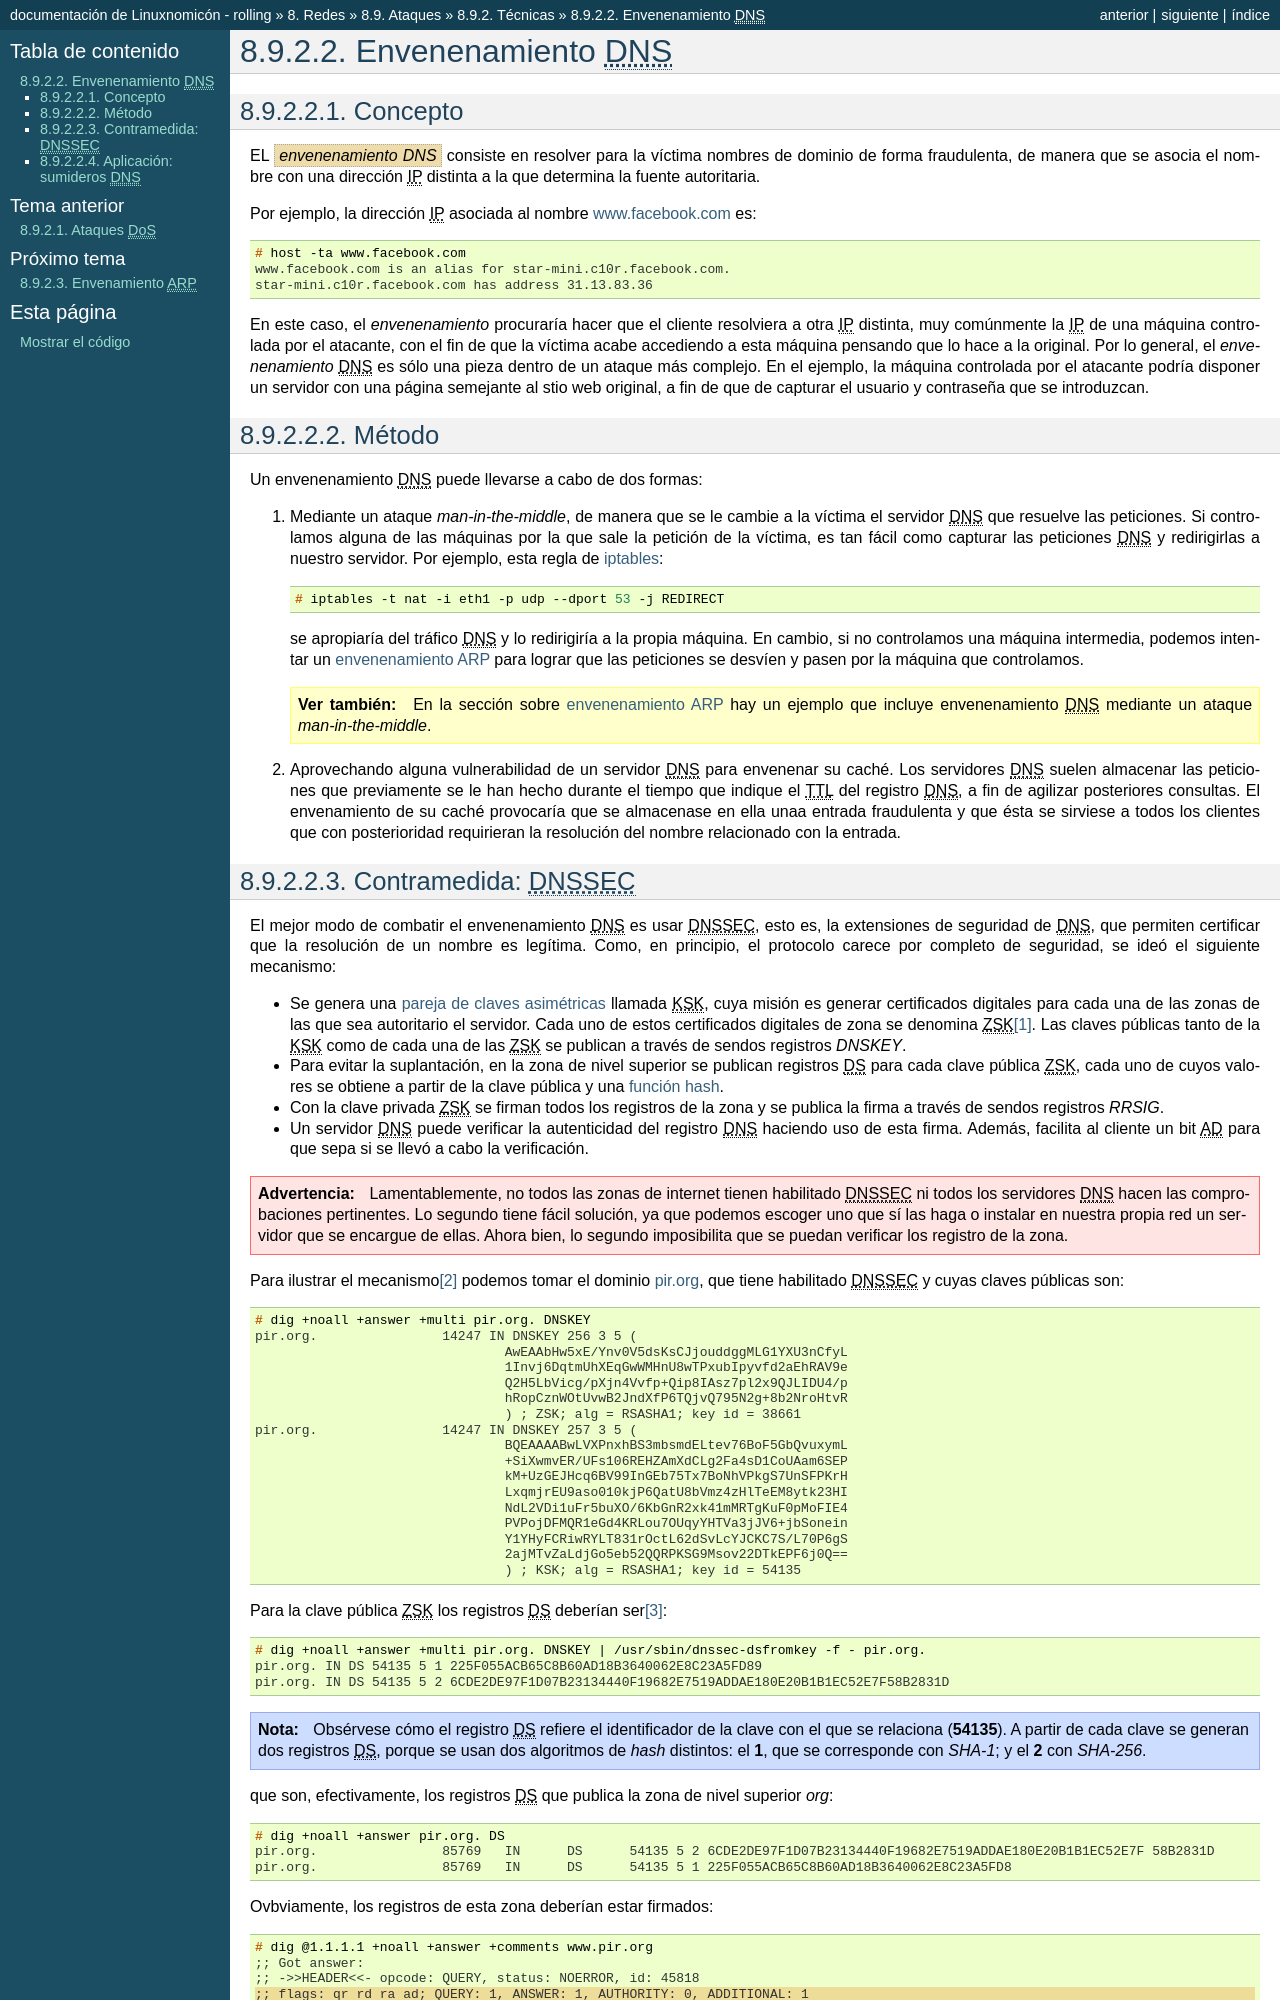

repository: sio2sio2/doc-linux · page: 08.redes/99.ataques/02.tecnicas/01.dns.html · generator: sphinx

.. _dns-spoofing:

Envenenamiento |DNS|
********************
Concepto
========
EL :dfn:`envenenamiento DNS` consiste en resolver para la
víctima nombres de dominio de forma fraudulenta, de manera que se asocia el
nombre con una dirección |IP| distinta a la que determina la fuente autoritaria.

Por ejemplo, la dirección |IP| asociada al nombre `www.facebook.com
<http://www.facebook.com>`_ es::

   # host -ta www.facebook.com
   www.facebook.com is an alias for star-mini.c10r.facebook.com.
   star-mini.c10r.facebook.com has address 31.13.83.36

En este caso, el *envenenamiento* procuraría hacer que el cliente resolviera a
otra |IP| distinta, muy comúnmente la |IP| de una máquina controlada por el
atacante, con el fin de que la víctima acabe accediendo a esta máquina pensando
que lo hace a la original. Por lo general, el *envenenamiento* |DNS| es sólo una
pieza dentro de un ataque más complejo. En el ejemplo, la máquina controlada por
el atacante podría disponer un servidor con una página semejante al stio web
original, a fin de que de capturar el usuario y contraseña que se introduzcan.

Método
======
Un envenenamiento |DNS| puede llevarse a cabo de dos formas:

#. Mediante un ataque |mitm|, de manera que se le cambie a la víctima el servidor
   |DNS| que resuelve las peticiones. Si controlamos alguna de las máquinas por
   la que sale la petición de la víctima, es tan fácil como capturar las
   peticiones |DNS|  y redirigirlas a nuestro servidor. Por ejemplo, esta regla
   de :ref:`iptables <iptables>`::

      # iptables -t nat -i eth1 -p udp --dport 53 -j REDIRECT

   se apropiaría del tráfico |DNS| y lo redirigiría a la propia máquina. En
   cambio, si no controlamos una máquina intermedia, podemos intentar un
   :ref:`envenenamiento ARP <arp-spoofing>` para lograr que las peticiones se
   desvíen y pasen por la máquina que controlamos.

   .. seealso:: En la sección sobre :ref:`envenenamiento ARP <arp-spoofing>` hay
      un ejemplo que incluye envenenamiento |DNS| mediante un ataque |mitm|.

#. Aprovechando alguna vulnerabilidad de un servidor |DNS| para envenenar su
   caché. Los servidores |DNS| suelen almacenar las peticiones que previamente
   se le han hecho durante el tiempo que indique el |TTL| del registro |DNS|, a
   fin de agilizar posteriores consultas. El envenamiento de su caché provocaría
   que se almacenase en ella unaa entrada fraudulenta y que ésta se sirviese a
   todos los clientes que con posterioridad requirieran la resolución del nombre
   relacionado con la entrada.

.. _dnssec:
